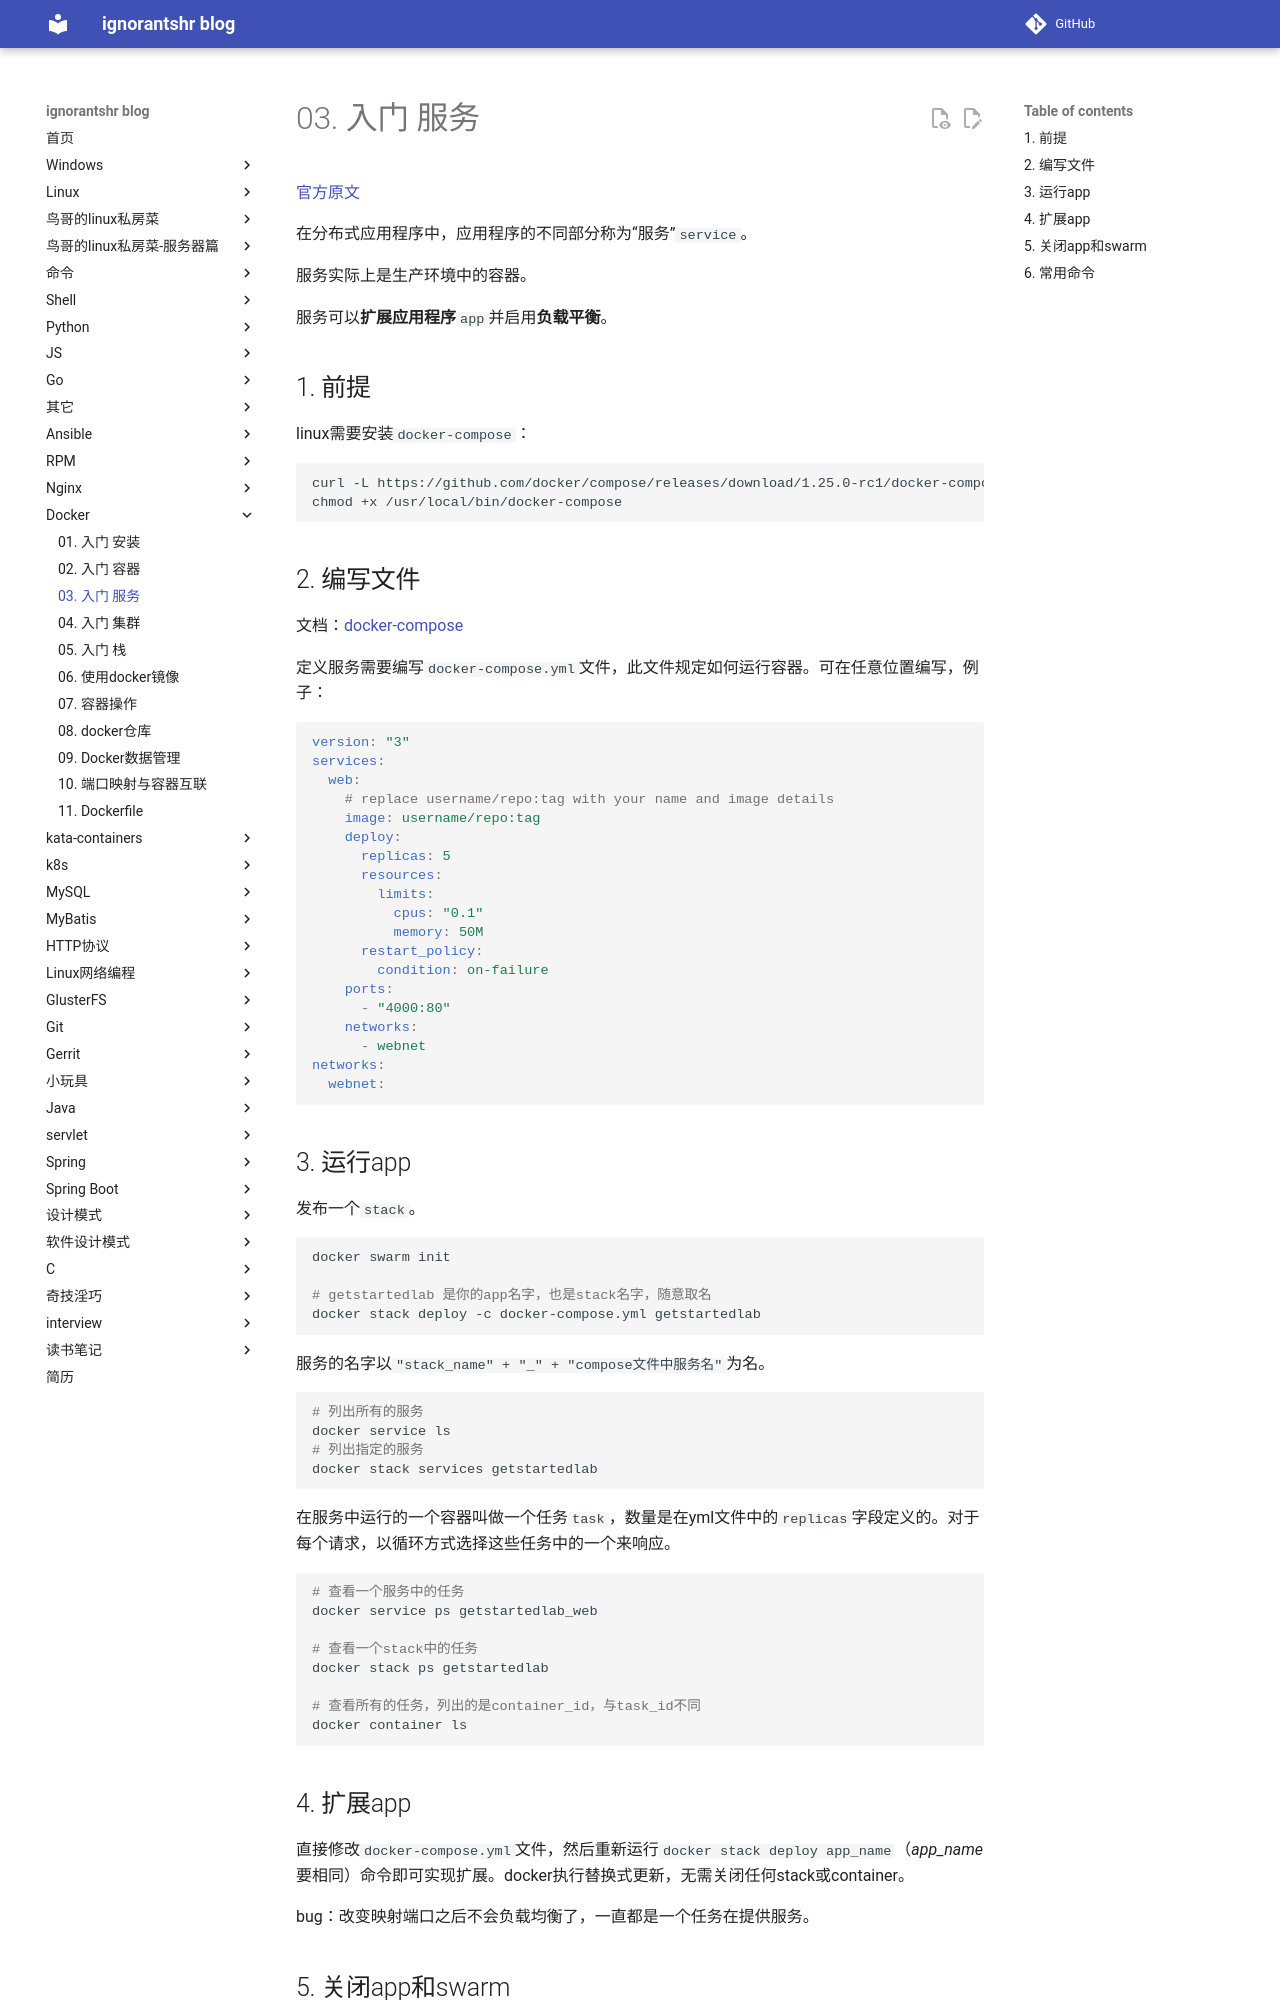

repository: ignorantshr/person-blog · page: docker/03. 入门-服务/index.html · generator: mkdocs

[官方原文](https://docs.docker.com/get-started/part3/)

在分布式应用程序中，应用程序的不同部分称为“服务”`service`。

服务实际上是生产环境中的容器。

服务可以**扩展应用程序**`app`并启用**负载平衡**。

## 前提

linux需要安装`docker-compose`：

```shell
curl -L https://github.com/docker/compose/releases/download/1.25.0-rc1/docker-compose-`uname -s`-`uname -m` -o /usr/local/bin/docker-compose
chmod +x /usr/local/bin/docker-compose
```

## 编写文件

文档：[docker-compose](https://docs.docker.com/compose/)

定义服务需要编写`docker-compose.yml`文件，此文件规定如何运行容器。可在任意位置编写，例子：

```yaml
version: "3"
services:
  web:
    # replace username/repo:tag with your name and image details
    image: username/repo:tag
    deploy:
      replicas: 5
      resources:
        limits:
          cpus: "0.1"
          memory: 50M
      restart_policy:
        condition: on-failure
    ports:
      - "4000:80"
    networks:
      - webnet
networks:
  webnet:
```

## 运行app

发布一个`stack`。

```shell
docker swarm init

# getstartedlab 是你的app名字，也是stack名字，随意取名
docker stack deploy -c docker-compose.yml getstartedlab
```

服务的名字以`"stack_name" + "_" + "compose文件中服务名"`为名。

```shell
# 列出所有的服务
docker service ls
# 列出指定的服务
docker stack services getstartedlab
```

在服务中运行的一个容器叫做一个任务`task`，数量是在yml文件中的`replicas`字段定义的。对于每个请求，以循环方式选择这些任务中的一个来响应。

```shell
# 查看一个服务中的任务
docker service ps getstartedlab_web

# 查看一个stack中的任务
docker stack ps getstartedlab

# 查看所有的任务，列出的是container_id，与task_id不同
docker container ls
```

## 扩展app

直接修改`docker-compose.yml`文件，然后重新运行`docker stack deploy app_name`（*app_name*要相同）命令即可实现扩展。docker执行替换式更新，无需关闭任何stack或container。

bug：改变映射端口之后不会负载均衡了，一直都是一个任务在提供服务。

## 关闭app和swarm

```shell
docker stack rm getstartedlab

docker swarm leave --force
```
